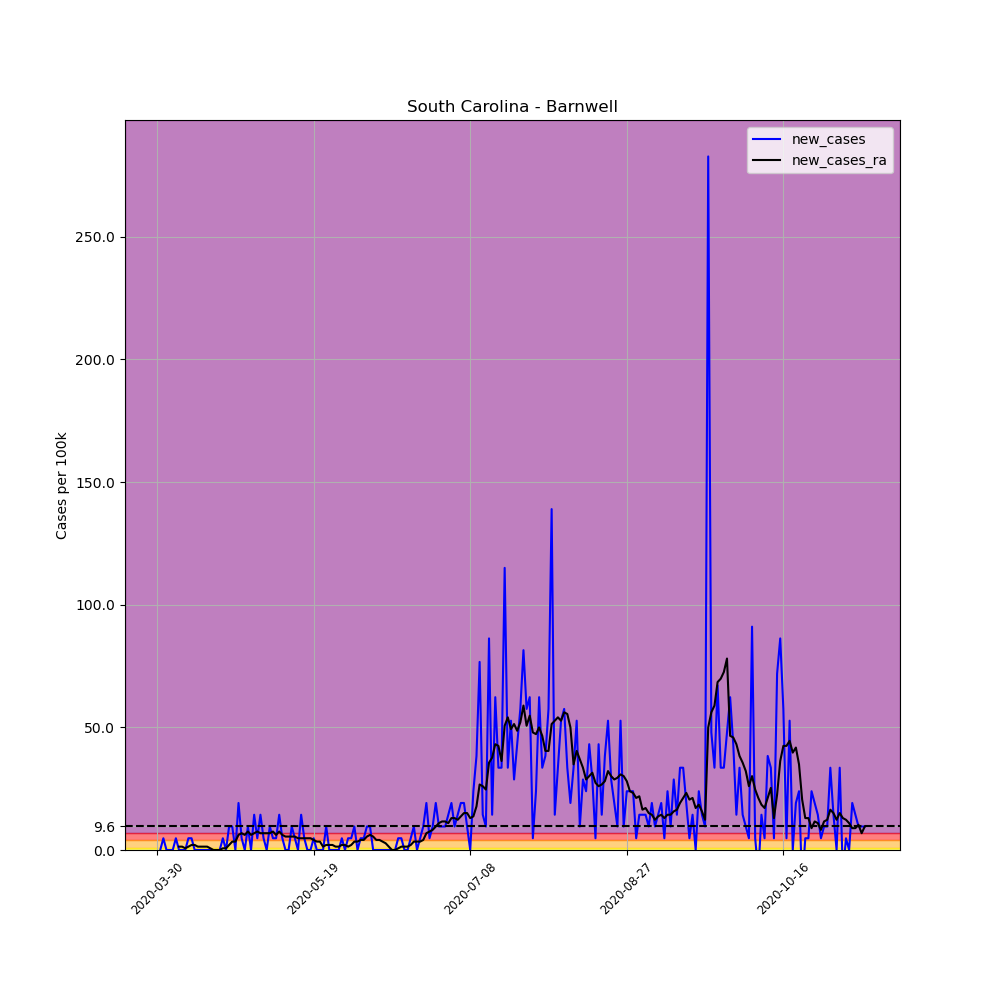

The file beside this chart, header and first rows:
, date, county, state, fips, cases, deaths, COUNTY, STNAME, CTYNAME, POPESTIMATE2019, per_100k, per_100k_ra, new_cases, new_cases_ra
478325, 2020-03-30, Barnwell, South Carolina, 45011, 1, 0, 11, South Carolina, Barnwell, 20866, 4.792, , , 
478326, 2020-03-31, Barnwell, South Carolina, 45011, 1, 0, 11, South Carolina, Barnwell, 20866, 4.792, , 0.0, 
478327, 2020-04-01, Barnwell, South Carolina, 45011, 2, 0, 11, South Carolina, Barnwell, 20866, 9.585, , 4.792, 
478328, 2020-04-02, Barnwell, South Carolina, 45011, 2, 0, 11, South Carolina, Barnwell, 20866, 9.585, , 0.0, 
478329, 2020-04-03, Barnwell, South Carolina, 45011, 2, 0, 11, South Carolina, Barnwell, 20866, 9.585, , 0.0, 
478330, 2020-04-04, Barnwell, South Carolina, 45011, 2, 0, 11, South Carolina, Barnwell, 20866, 9.585, , 0.0, 
478331, 2020-04-05, Barnwell, South Carolina, 45011, 3, 0, 11, South Carolina, Barnwell, 20866, 14.38, 8.9, 4.792, 
478332, 2020-04-06, Barnwell, South Carolina, 45011, 3, 0, 11, South Carolina, Barnwell, 20866, 14.38, 10.27, 0.0, 1.369
478333, 2020-04-07, Barnwell, South Carolina, 45011, 3, 0, 11, South Carolina, Barnwell, 20866, 14.38, 11.64, 0.0, 1.369
478334, 2020-04-08, Barnwell, South Carolina, 45011, 3, 0, 11, South Carolina, Barnwell, 20866, 14.38, 12.32, 0.0, 0.6846
478335, 2020-04-09, Barnwell, South Carolina, 45011, 4, 0, 11, South Carolina, Barnwell, 20866, 19.17, 13.69, 4.792, 1.369
478336, 2020-04-10, Barnwell, South Carolina, 45011, 5, 0, 11, South Carolina, Barnwell, 20866, 23.96, 15.75, 4.792, 2.054
478337, 2020-04-11, Barnwell, South Carolina, 45011, 5, 0, 11, South Carolina, Barnwell, 20866, 23.96, 17.8, 0.0, 2.054
478338, 2020-04-12, Barnwell, South Carolina, 45011, 5, 0, 11, South Carolina, Barnwell, 20866, 23.96, 19.17, 0.0, 1.369
478339, 2020-04-13, Barnwell, South Carolina, 45011, 5, 0, 11, South Carolina, Barnwell, 20866, 23.96, 20.54, 0.0, 1.369
478340, 2020-04-14, Barnwell, South Carolina, 45011, 5, 0, 11, South Carolina, Barnwell, 20866, 23.96, 21.91, 0.0, 1.369
478341, 2020-04-15, Barnwell, South Carolina, 45011, 5, 0, 11, South Carolina, Barnwell, 20866, 23.96, 23.28, 0.0, 1.369
478342, 2020-04-16, Barnwell, South Carolina, 45011, 5, 0, 11, South Carolina, Barnwell, 20866, 23.96, 23.96, 0.0, 0.6846
478343, 2020-04-17, Barnwell, South Carolina, 45011, 5, 0, 11, South Carolina, Barnwell, 20866, 23.96, 23.96, 0.0, 0.0
478344, 2020-04-18, Barnwell, South Carolina, 45011, 5, 0, 11, South Carolina, Barnwell, 20866, 23.96, 23.96, 0.0, 0.0
478345, 2020-04-19, Barnwell, South Carolina, 45011, 5, 0, 11, South Carolina, Barnwell, 20866, 23.96, 23.96, 0.0, 0.0
478346, 2020-04-20, Barnwell, South Carolina, 45011, 6, 0, 11, South Carolina, Barnwell, 20866, 28.75, 24.65, 4.792, 0.6846
478347, 2020-04-21, Barnwell, South Carolina, 45011, 6, 0, 11, South Carolina, Barnwell, 20866, 28.75, 25.33, 0.0, 0.6846
478348, 2020-04-22, Barnwell, South Carolina, 45011, 8, 0, 11, South Carolina, Barnwell, 20866, 38.34, 27.39, 9.585, 2.054
478349, 2020-04-23, Barnwell, South Carolina, 45011, 10, 0, 11, South Carolina, Barnwell, 20866, 47.92, 30.81, 9.585, 3.423
478350, 2020-04-24, Barnwell, South Carolina, 45011, 10, 0, 11, South Carolina, Barnwell, 20866, 47.92, 34.23, 0.0, 3.423
478351, 2020-04-25, Barnwell, South Carolina, 45011, 14, 0, 11, South Carolina, Barnwell, 20866, 67.09, 40.39, 19.17, 6.162
478352, 2020-04-26, Barnwell, South Carolina, 45011, 15, 0, 11, South Carolina, Barnwell, 20866, 71.89, 47.24, 4.792, 6.846
478353, 2020-04-27, Barnwell, South Carolina, 45011, 15, 0, 11, South Carolina, Barnwell, 20866, 71.89, 53.4, 0.0, 6.162
478354, 2020-04-28, Barnwell, South Carolina, 45011, 17, 0, 11, South Carolina, Barnwell, 20866, 81.47, 60.93, 9.585, 7.531
478355, 2020-04-29, Barnwell, South Carolina, 45011, 17, 0, 11, South Carolina, Barnwell, 20866, 81.47, 67.09, 0.0, 6.162
478356, 2020-04-30, Barnwell, South Carolina, 45011, 20, 0, 11, South Carolina, Barnwell, 20866, 95.85, 73.94, 14.38, 6.846
478357, 2020-05-01, Barnwell, South Carolina, 45011, 21, 0, 11, South Carolina, Barnwell, 20866, 100.6, 81.47, 4.792, 7.531
478358, 2020-05-02, Barnwell, South Carolina, 45011, 24, 0, 11, South Carolina, Barnwell, 20866, 115, 88.32, 14.38, 6.846
478359, 2020-05-03, Barnwell, South Carolina, 45011, 25, 0, 11, South Carolina, Barnwell, 20866, 119.8, 95.17, 4.792, 6.846
478360, 2020-05-04, Barnwell, South Carolina, 45011, 25, 0, 11, South Carolina, Barnwell, 20866, 119.8, 102, 0.0, 6.846
478361, 2020-05-05, Barnwell, South Carolina, 45011, 27, 0, 11, South Carolina, Barnwell, 20866, 129.4, 108.9, 9.585, 6.846
478362, 2020-05-06, Barnwell, South Carolina, 45011, 28, 0, 11, South Carolina, Barnwell, 20866, 134.2, 116.4, 4.792, 7.531
478363, 2020-05-07, Barnwell, South Carolina, 45011, 29, 0, 11, South Carolina, Barnwell, 20866, 139, 122.6, 4.792, 6.162
478364, 2020-05-08, Barnwell, South Carolina, 45011, 32, 0, 11, South Carolina, Barnwell, 20866, 153.4, 130.1, 14.38, 7.531
478365, 2020-05-09, Barnwell, South Carolina, 45011, 33, 0, 11, South Carolina, Barnwell, 20866, 158.2, 136.2, 4.792, 6.162
478366, 2020-05-10, Barnwell, South Carolina, 45011, 33, 0, 11, South Carolina, Barnwell, 20866, 158.2, 141.7, 0.0, 5.477
478367, 2020-05-11, Barnwell, South Carolina, 45011, 33, 0, 11, South Carolina, Barnwell, 20866, 158.2, 147.2, 0.0, 5.477
478368, 2020-05-12, Barnwell, South Carolina, 45011, 35, 0, 11, South Carolina, Barnwell, 20866, 167.7, 152.7, 9.585, 5.477
478369, 2020-05-13, Barnwell, South Carolina, 45011, 36, 0, 11, South Carolina, Barnwell, 20866, 172.5, 158.2, 4.792, 5.477
478370, 2020-05-14, Barnwell, South Carolina, 45011, 36, 0, 11, South Carolina, Barnwell, 20866, 172.5, 162.9, 0.0, 4.792
478371, 2020-05-15, Barnwell, South Carolina, 45011, 39, 1, 11, South Carolina, Barnwell, 20866, 186.9, 167.7, 14.38, 4.792
478372, 2020-05-16, Barnwell, South Carolina, 45011, 40, 1, 11, South Carolina, Barnwell, 20866, 191.7, 172.5, 4.792, 4.792
478373, 2020-05-17, Barnwell, South Carolina, 45011, 40, 1, 11, South Carolina, Barnwell, 20866, 191.7, 177.3, 0.0, 4.792
478374, 2020-05-18, Barnwell, South Carolina, 45011, 40, 1, 11, South Carolina, Barnwell, 20866, 191.7, 182.1, 0.0, 4.792
478375, 2020-05-19, Barnwell, South Carolina, 45011, 41, 1, 11, South Carolina, Barnwell, 20866, 196.5, 186.2, 4.792, 4.108
478376, 2020-05-20, Barnwell, South Carolina, 45011, 41, 1, 11, South Carolina, Barnwell, 20866, 196.5, 189.6, 0.0, 3.423
478377, 2020-05-21, Barnwell, South Carolina, 45011, 41, 1, 11, South Carolina, Barnwell, 20866, 196.5, 193.1, 0.0, 3.423
478378, 2020-05-22, Barnwell, South Carolina, 45011, 41, 1, 11, South Carolina, Barnwell, 20866, 196.5, 194.4, 0.0, 1.369
478379, 2020-05-23, Barnwell, South Carolina, 45011, 43, 1, 11, South Carolina, Barnwell, 20866, 206.1, 196.5, 9.585, 2.054
478380, 2020-05-24, Barnwell, South Carolina, 45011, 43, 1, 11, South Carolina, Barnwell, 20866, 206.1, 198.5, 0.0, 2.054
478381, 2020-05-25, Barnwell, South Carolina, 45011, 43, 1, 11, South Carolina, Barnwell, 20866, 206.1, 200.6, 0.0, 2.054
478382, 2020-05-26, Barnwell, South Carolina, 45011, 43, 1, 11, South Carolina, Barnwell, 20866, 206.1, 202, 0.0, 1.369
478383, 2020-05-27, Barnwell, South Carolina, 45011, 43, 1, 11, South Carolina, Barnwell, 20866, 206.1, 203.3, 0.0, 1.369
478384, 2020-05-28, Barnwell, South Carolina, 45011, 44, 1, 11, South Carolina, Barnwell, 20866, 210.9, 205.4, 4.792, 2.054
... 167 more rows
